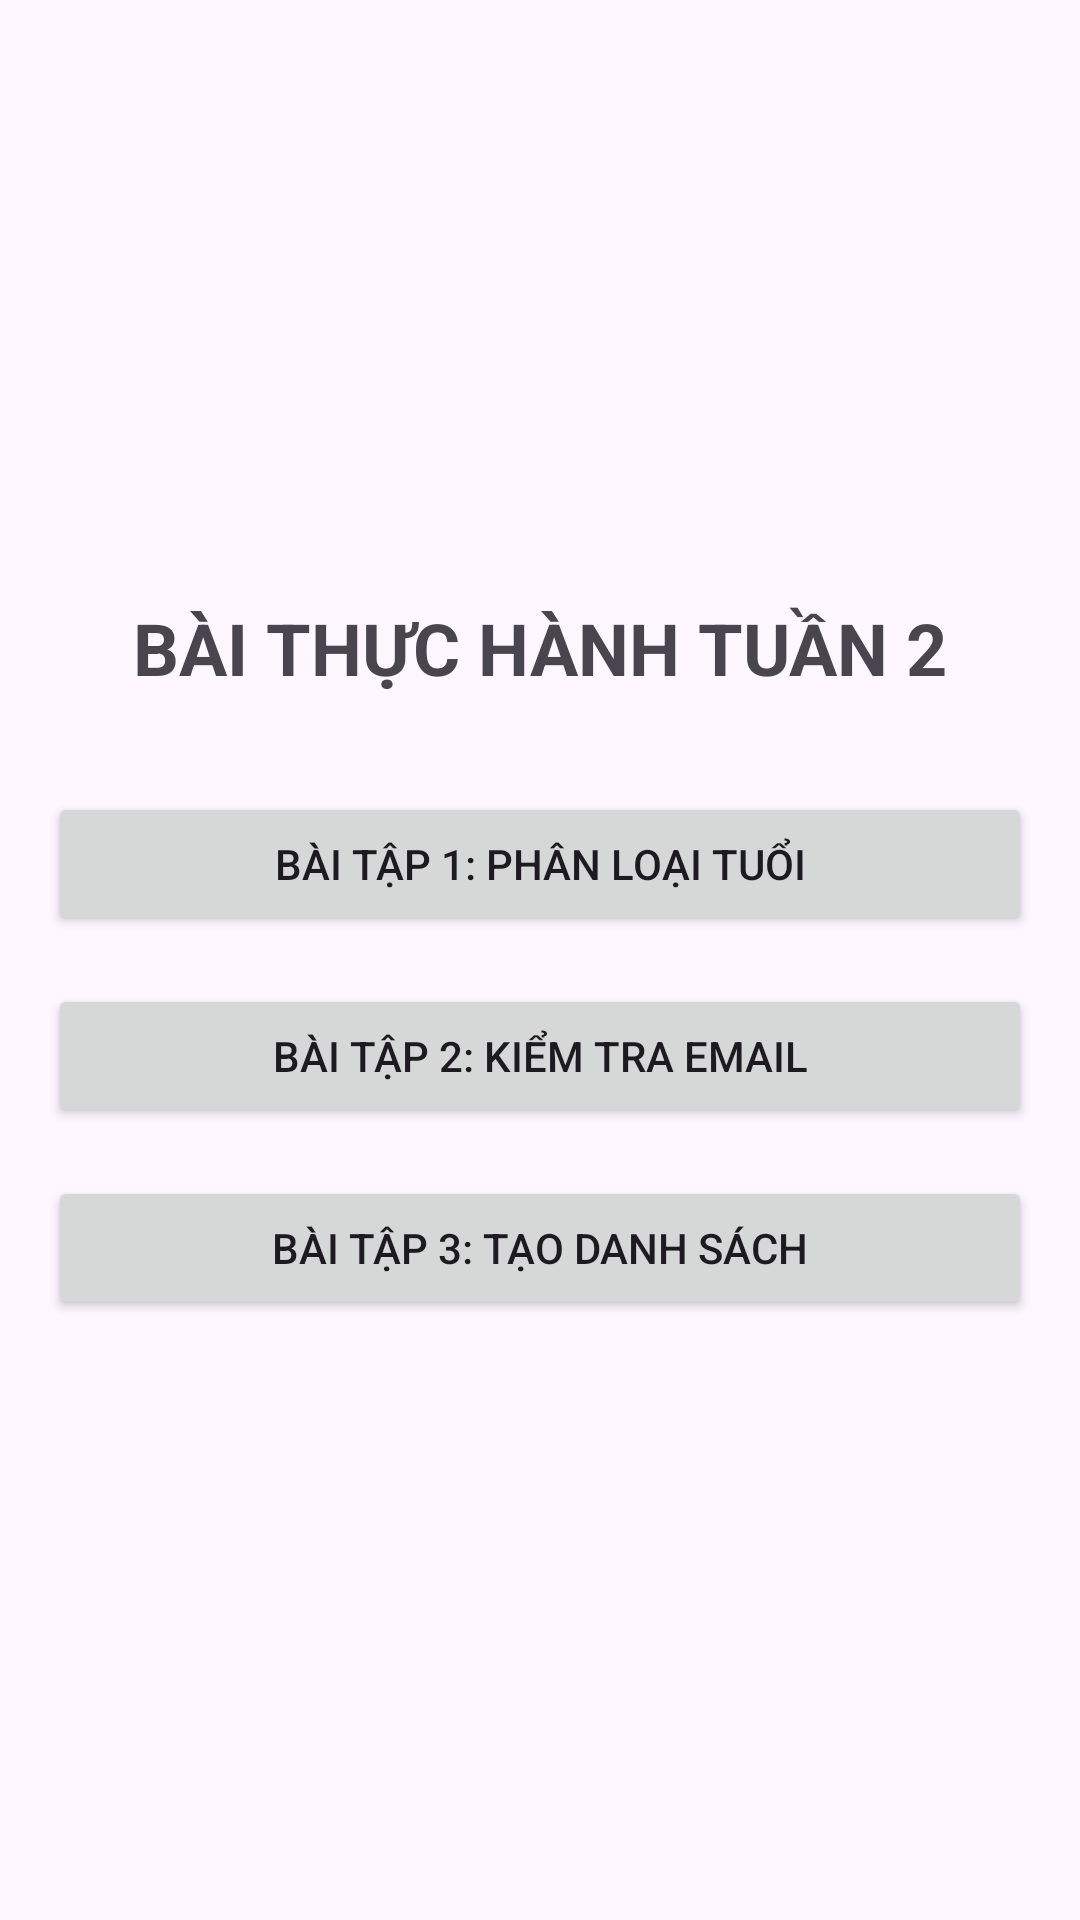

Reconstruct the res/layout file that produces this screen, plus the resources it refers to.
<!-- AndroidManifest.xml: activity theme Theme.BTapTuan2 -->
<!-- res/layout/activity_main.xml -->
<?xml version="1.0" encoding="utf-8"?>
<LinearLayout xmlns:android="http://schemas.android.com/apk/res/android"
    xmlns:tools="http://schemas.android.com/tools"
    android:layout_width="match_parent"
    android:layout_height="match_parent"
    android:orientation="vertical"
    android:gravity="center"
    android:padding="16dp"
    tools:context=".MainActivity">

    <TextView
        android:layout_width="wrap_content"
        android:layout_height="wrap_content"
        android:text="BÀI THỰC HÀNH TUẦN 2"
        android:textSize="24sp"
        android:textStyle="bold"
        android:layout_marginBottom="32dp"/>

    <Button
        android:id="@+id/btnBaiTap1"
        android:layout_width="match_parent"
        android:layout_height="wrap_content"
        android:text="Bài tập 1: Phân loại tuổi"
        android:layout_marginBottom="16dp"/>

    <Button
        android:id="@+id/btnBaiTap2"
        android:layout_width="match_parent"
        android:layout_height="wrap_content"
        android:text="Bài tập 2: Kiểm tra Email"
        android:layout_marginBottom="16dp"/>

    <Button
        android:id="@+id/btnBaiTap3"
        android:layout_width="match_parent"
        android:layout_height="wrap_content"
        android:text="Bài tập 3: Tạo danh sách"/>

</LinearLayout>
<!-- resources referenced by this layout -->
<resources>
  <style name="Theme.BTapTuan2" parent="Base.Theme.BTapTuan2" />
  <style name="Base.Theme.BTapTuan2" parent="Theme.Material3.DayNight.NoActionBar">
      </style>
</resources>
